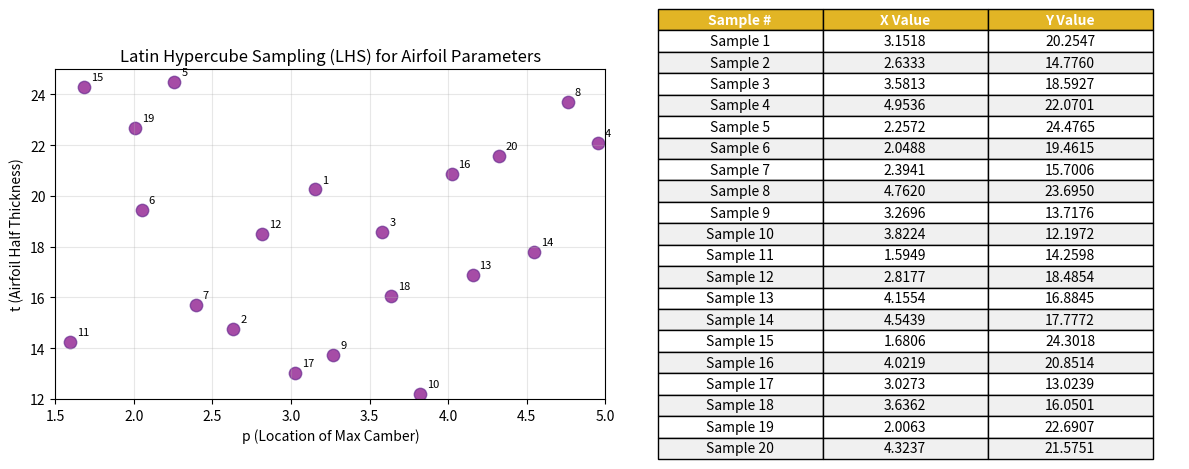

Python code for this plot:
import numpy as np
import matplotlib.pyplot as plt
import pandas as pd

def lhsSampling_py(q1min, q1max, q2min, q2max, n):
    """
    LHS sampling for q1:[q1min,q1max], q2:[q2min,q2max]
    
    Parameters:
    -----------
    q1min : float
        Minimum value for first dimension (q1)
    q1max : float
        Maximum value for first dimension (q1)
    q2min : float
        Minimum value for second dimension (q2)
    q2max : float
        Maximum value for second dimension (q2)
    n : int
        Number of samples to generate
    
    Returns:
    --------
    q : numpy array of shape (n, 2)
        Latin Hypercube Samples where each row is a sample [q1, q2]
        
    Example:
    --------
    q = lhsSampling_py(1.5, 5.0, 12, 25, 20)
    # Returns 20 samples with q1 in [1.5, 5.0] and q2 in [12, 25]
    """
    print(f"Generating {n} LHS samples for q1:[{q1min},{q1max}], q2:[{q2min},{q2max}]")
    
    # Initialize array to store samples: n rows (samples), 2 columns (dimensions)
    q = np.zeros((n, 2))
    
    # Define ranges for the two dimensions
    ranges = [(q1min, q1max), (q2min, q2max)]
    n_dimensions = 2
    
    for dim in range(n_dimensions):
        """
        generate LHS samples for this dimension
        so the intervals are divided into n parts, for the normalized [0,1] 
        range we have n intervals (+1 because we start at 0 btw)
        
        so if n=5 and range is 0-1, intervals are:
        0.0-0.2, 0.2-0.4, 0.4-0.6, 0.6-0.8, 0.8-1.0
        """
        intervals = np.linspace(0, 1, n + 1)
        
        """
        this generates random points within interval created above
        intervals[:-1] = [0.0, 0.2, 0.4, 0.6, 0.8] 
        intervals[1:] = [0.2, 0.4, 0.6, 0.8, 1.0]

        basically between 0.0-0.2, 0.2-0.4, etc
        5 samples will be generated, one in each interval
        
        sm like this:
        |-------|-------|-------|-------|-------|
        0.0    0.2    0.4    0.6    0.8    1.0
            ↓       ↓       ↓       ↓       ↓
            0.13   0.37   0.45    0.71    0.92
        """
        lhs_samples = np.random.uniform(intervals[:-1], intervals[1:])
        
        """
        shuffle to avoid any correlation between dimensions
        meaning each dimension is treated independently
        beacause if we dont shuffle, we get the same pattern such as:
        B ↑
        |     ●
        |   ●
        | ●
        |●
        |●________→ A
        and values fall on a diagonal line, which is not desired
        
        so after shuffling we get sm like:
        B ↑
        |   ●   ●
        |     
        | ●   ●
        |   
        |●________→ A
        """
        np.random.shuffle(lhs_samples)
        
        """
        since we had it normalized between [0, 1], scale it to the given range
        so for example: range (10, 20) and a sample of 0.37, we get:
        10 + 0.37 * (20 - 10) = 13.7
        """
        min_val, max_val = ranges[dim] #range for dimension 1 and for dimension 2
        q[:, dim] = min_val + lhs_samples * (max_val - min_val) #all rows (samples), but only column (dimension)
    
    return q

def plot_and_display_samples(samples, ranges, title="Latin Hypercube Sampling (LHS) for Airfoil Parameters"):
    """
    Plot samples and display them in a table format.
    
    Parameters:
    samples: numpy array of samples
    ranges: list of tuples for axis limits
    title: plot title
    """
    # Create the plot
    plt.figure(figsize=(12, 5))
    
    # Subplot 1: Scatter plot
    plt.subplot(1, 2, 1)
    plt.scatter(samples[:, 0], samples[:, 1], color='purple', s=80, alpha=0.7, edgecolors='#6b2c91') #uni yellow #e2b525
    plt.xlim(ranges[0])
    plt.ylim(ranges[1])
    plt.xlabel('p (Location of Max Camber)') #q1 #p belongs [1.5,5]
    plt.ylabel('t (Airfoil Half Thickness)') #q2 #t belongs [12,25]
    #m is kept constant at 4
    plt.title(title)
    plt.grid(True, alpha=0.3) #alpha is transparency btw
    
    #this adds sample numbers as annotations (not necessary but helpful)
    for i, (x, y) in enumerate(samples):
        plt.annotate(f'{i+1}', (x, y), xytext=(5, 5), textcoords='offset points', fontsize=8)
    
    # Subplot 2: Table (Showing the samples in tabular form but we gonna use latex for it anyways)
    plt.subplot(1, 2, 2)
    plt.axis('off')
    
    # Create table data
    table_data = []
    for i, sample in enumerate(samples):
        table_data.append([f"Sample {i+1}", f"{sample[0]:.4f}", f"{sample[1]:.4f}"])
    
    # Create table
    table = plt.table(cellText=table_data,
                     colLabels=['Sample #', 'X Value', 'Y Value'],
                     cellLoc='center',
                     loc='center',
                     colWidths=[0.3, 0.3, 0.3])
    
    table.auto_set_font_size(False)
    table.set_fontsize(10)
    table.scale(1, 1.5)
    
    # Style the table
    for i in range(len(table_data) + 1):
        for j in range(3):
            cell = table[(i, j)]
            if i == 0:  # Header row
                cell.set_facecolor('#e2b525')
                cell.set_text_props(weight='bold', color='white')
            else:
                cell.set_facecolor('#f0f0f0' if i % 2 == 0 else 'white')
    
    plt.tight_layout()
    plt.show()
    
    # Also print the table to console
    df = pd.DataFrame(samples, columns=['X Parameter', 'Y Parameter'])
    df.index = [f'Sample {i+1}' for i in range(len(samples))]
    print("\nLatin Hypercube Samples:")
    print(df.round(4))


#user parameters
q1min = 1.5   #q1 #p belongs [1.5,5]
q1max = 5.0
q2min = 12    #q2 #t belongs [12,25]
q2max = 25
n = 20

#usage - call the function with the new signature
q = lhsSampling_py(q1min, q1max, q2min, q2max, n)

# For plotting, we need to create ranges in the old format
ranges = [(q1min, q1max), (q2min, q2max)]
plot_and_display_samples(q, ranges)